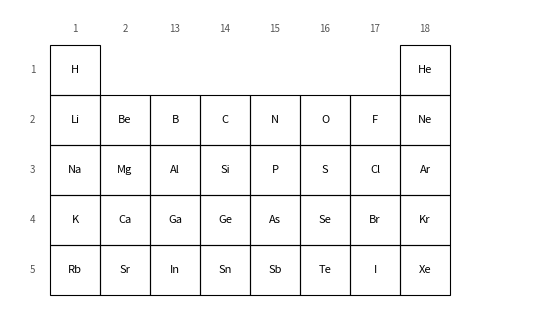
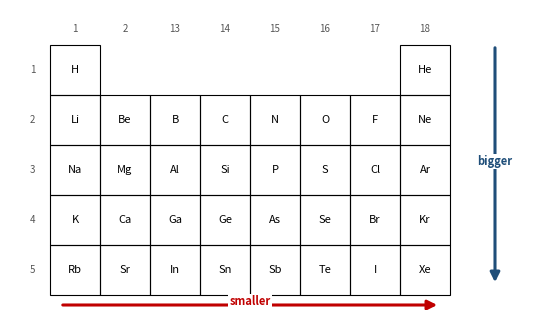
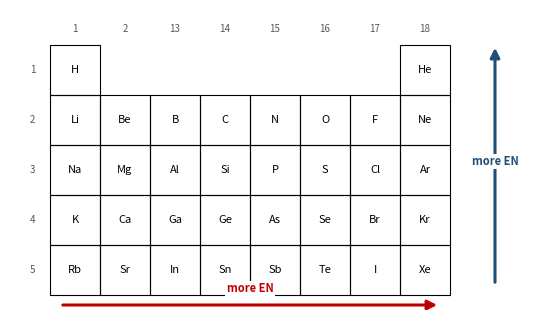
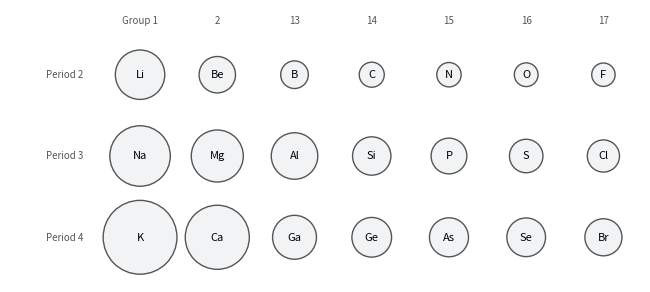

These figures' Python source, in order:
import matplotlib; matplotlib.use("Agg")
import matplotlib.pyplot as plt
from matplotlib.patches import Rectangle, Circle, FancyArrowPatch
rows=[["H","","","","","","","He"],["Li","Be","B","C","N","O","F","Ne"],["Na","Mg","Al","Si","P","S","Cl","Ar"],["K","Ca","Ga","Ge","As","Se","Br","Kr"],["Rb","Sr","In","Sn","Sb","Te","I","Xe"]]
grp=["1","2","13","14","15","16","17","18"]
def table(key,name,arrows):
    fig,ax=plt.subplots(figsize=(5.6,3.3),dpi=200)
    for r,row in enumerate(rows):
        for c,s in enumerate(row):
            if s: ax.add_patch(Rectangle((c,-r),1,1,fill=False,lw=0.8)); ax.text(c+.5,-r+.5,s,ha="center",va="center",fontsize=8)
    for c,g in enumerate(grp): ax.text(c+.5,1.25,g,ha="center",fontsize=7,color="#555")
    for r in range(5): ax.text(-.35,-r+.5,str(r+1),ha="center",va="center",fontsize=7,color="#555")
    if key:
        for (x0,y0,x1,y1,lab,col) in arrows:
            ax.add_patch(FancyArrowPatch((x0,y0),(x1,y1),arrowstyle="-|>",mutation_scale=14,lw=2.2,color=col))
            ax.text((x0+x1)/2,(y0+y1)/2+0.25 if y0==y1 else (y0+y1)/2,lab,color=col,fontsize=8,ha="center",weight="bold",bbox=dict(fc="white",ec="none",pad=1))
    ax.set_xlim(-0.8,9.6);ax.set_ylim(-4.3,1.7);ax.set_aspect("equal");ax.axis("off")
    fig.tight_layout();fig.savefig(name);plt.close(fig)
table(False,"pt_blank.png",[])
table(True,"pt_size.png",[(8.9,1.0,8.9,-3.8,"bigger","#1f4e79"),(0.2,-4.6+0.4,7.8,-4.2,"smaller","#c00000")])
table(True,"pt_en.png",[(8.9,-3.8,8.9,1.0,"more EN","#1f4e79"),(0.2,-4.2,7.8,-4.2,"more EN","#c00000")])
# atom sizes to scale (pm): periods 2-4, groups 1, 2, 13-17, group 1 shared
grid=[["Li",152],["Be",112],["B",85],["C",77],["N",75],["O",73],["F",72]],[["Na",186],["Mg",160],["Al",143],["Si",118],["P",110],["S",103],["Cl",99]],[["K",227],["Ca",197],["Ga",135],["Ge",122],["As",120],["Se",119],["Br",114]]
fig,ax=plt.subplots(figsize=(6.6,3.3),dpi=200)
s=1/250
for r,row in enumerate(grid):
    for c,(e,pm) in enumerate(row):
        x=1.0+c*1.9; y=-r*2.0
        ax.add_patch(Circle((x,y),pm*s,fc="#f1f3f5",ec="#555"))
        ax.text(x,y,e,ha="center",va="center",fontsize=8)
    ax.text(-0.4,-r*2.0,"Period %d"%(r+2),ha="right",va="center",fontsize=7,color="#555")
for c,g in enumerate(["1","2","13","14","15","16","17"]):
    ax.text(1.0+c*1.9,1.25,"Group "+g if c==0 else g,ha="center",fontsize=7,color="#555")
ax.set_xlim(-2.2,13.3);ax.set_ylim(-5.1,1.6);ax.set_aspect("equal");ax.axis("off")
fig.tight_layout();fig.savefig("sizes.png");plt.close(fig)
